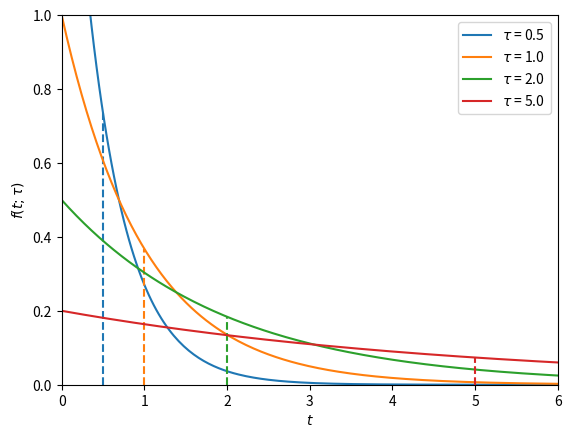

Reproduce this figure in Python.
"""PDF of exponential distribution: easily displayed using scipy.stats"""
import numpy as np
import matplotlib.pyplot as plt
from scipy.stats import expon

# range of t values
t = np.linspace( 0, 6, 200 )

# loop over array of different tau values
taus = [ 0.5, 1.0, 2.0, 5.0 ]
for tau in taus:
	pdf = expon.pdf( t, scale=tau )

	# plot PDF
	line, = plt.plot( t, pdf, label=r"$\tau$ = %3.1f" % tau  )

	# plot dashed vertical lines at expected value
	plt.vlines( tau, 0, expon.pdf(tau, scale=tau), linestyles='dashed',color=line.get_color() )

plt.xlim(0,6)
plt.ylim(0,1)
plt.xlabel( "$t$")
plt.ylabel( r"$f(t;\tau)$" )
plt.legend()

plt.savefig( "pdf_exponential.pdf" )
plt.show()
